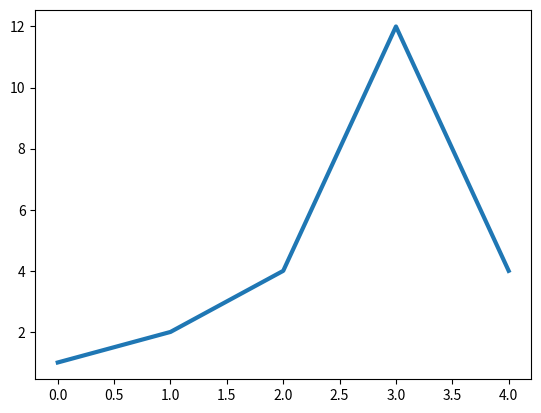

This figure's Python source:
import matplotlib.pyplot as plt

squares = [1, 2, 4, 12, 4]

fix, ax = plt.subplots() # type: plt.Axes
ax.plot(squares, linewidth=3)
plt.show()